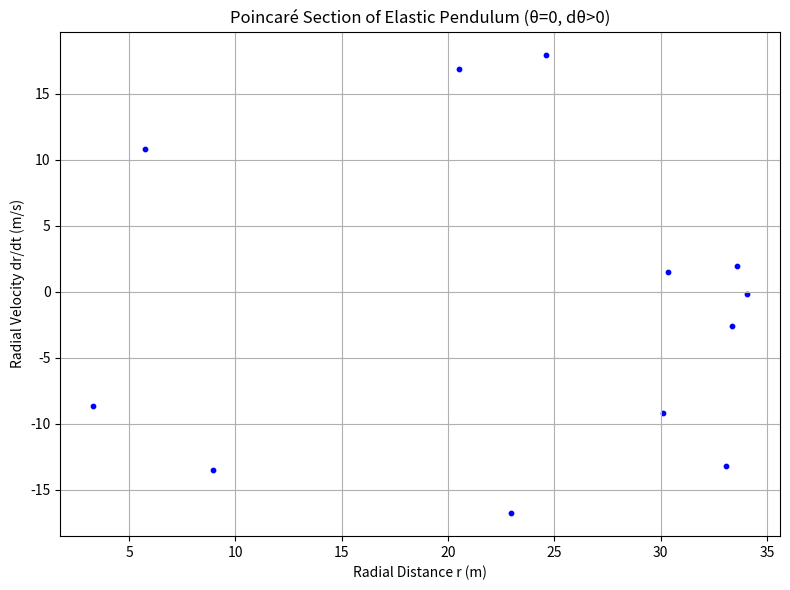

This figure's Python source:
import numpy as np
from scipy.integrate import solve_ivp
import matplotlib.pyplot as plt

# Parameters from provided script
g = 9.81       # gravitational acceleration (m/s^2)
k = 1.0        # spring constant (N/m)
m = 1.0        # mass (kg)
L0 = 10.0      # natural length of the pendulum (m)
epsilon = -1   # additional potential parameter
params = (g, k, m, L0, epsilon)

# Equations of motion from provided script
def elastic_pendulum(t, Y, g, k, m, L0, epsilon):
    r, theta, dr, dtheta = Y
    d2r = r * dtheta**2 + g * np.cos(theta) - (k/m) * (r - L0) + epsilon / r**2
    d2theta = -2 * dr * dtheta / r - (g/r) * np.sin(theta)
    return [dr, dtheta, d2r, d2theta]

# Event function for Poincaré section (theta=0, dtheta>0)
def poincare_event(t, Y, *args):
    return Y[1]  # theta crossing zero

poincare_event.terminal = False
poincare_event.direction = 1  # only crossings from negative to positive (dtheta > 0)

# Initial condition (only the first set)
initial_condition = [1.0, np.pi/6, 0.0, 0.0]

# Integration settings
tmax = 130
t_span = (0, tmax)
t_eval = np.linspace(0, tmax, 10000)

# Integrate equations with event detection
sol = solve_ivp(fun=elastic_pendulum,
                t_span=t_span,
                y0=initial_condition,
                args=params,
                events=poincare_event,
                method='RK45',
                atol=1e-12,
                rtol=1e-12)

# Extract event points for Poincaré section
poincare_r = sol.y_events[0][:, 0]
poincare_dr = sol.y_events[0][:, 2]

# Plotting the Poincaré section
plt.figure(figsize=(8, 6))
plt.scatter(poincare_r, poincare_dr, s=10, c='blue')
plt.title('Poincaré Section of Elastic Pendulum (θ=0, dθ>0)')
plt.xlabel('Radial Distance r (m)')
plt.ylabel('Radial Velocity dr/dt (m/s)')
plt.grid()
plt.tight_layout()
plt.show()
